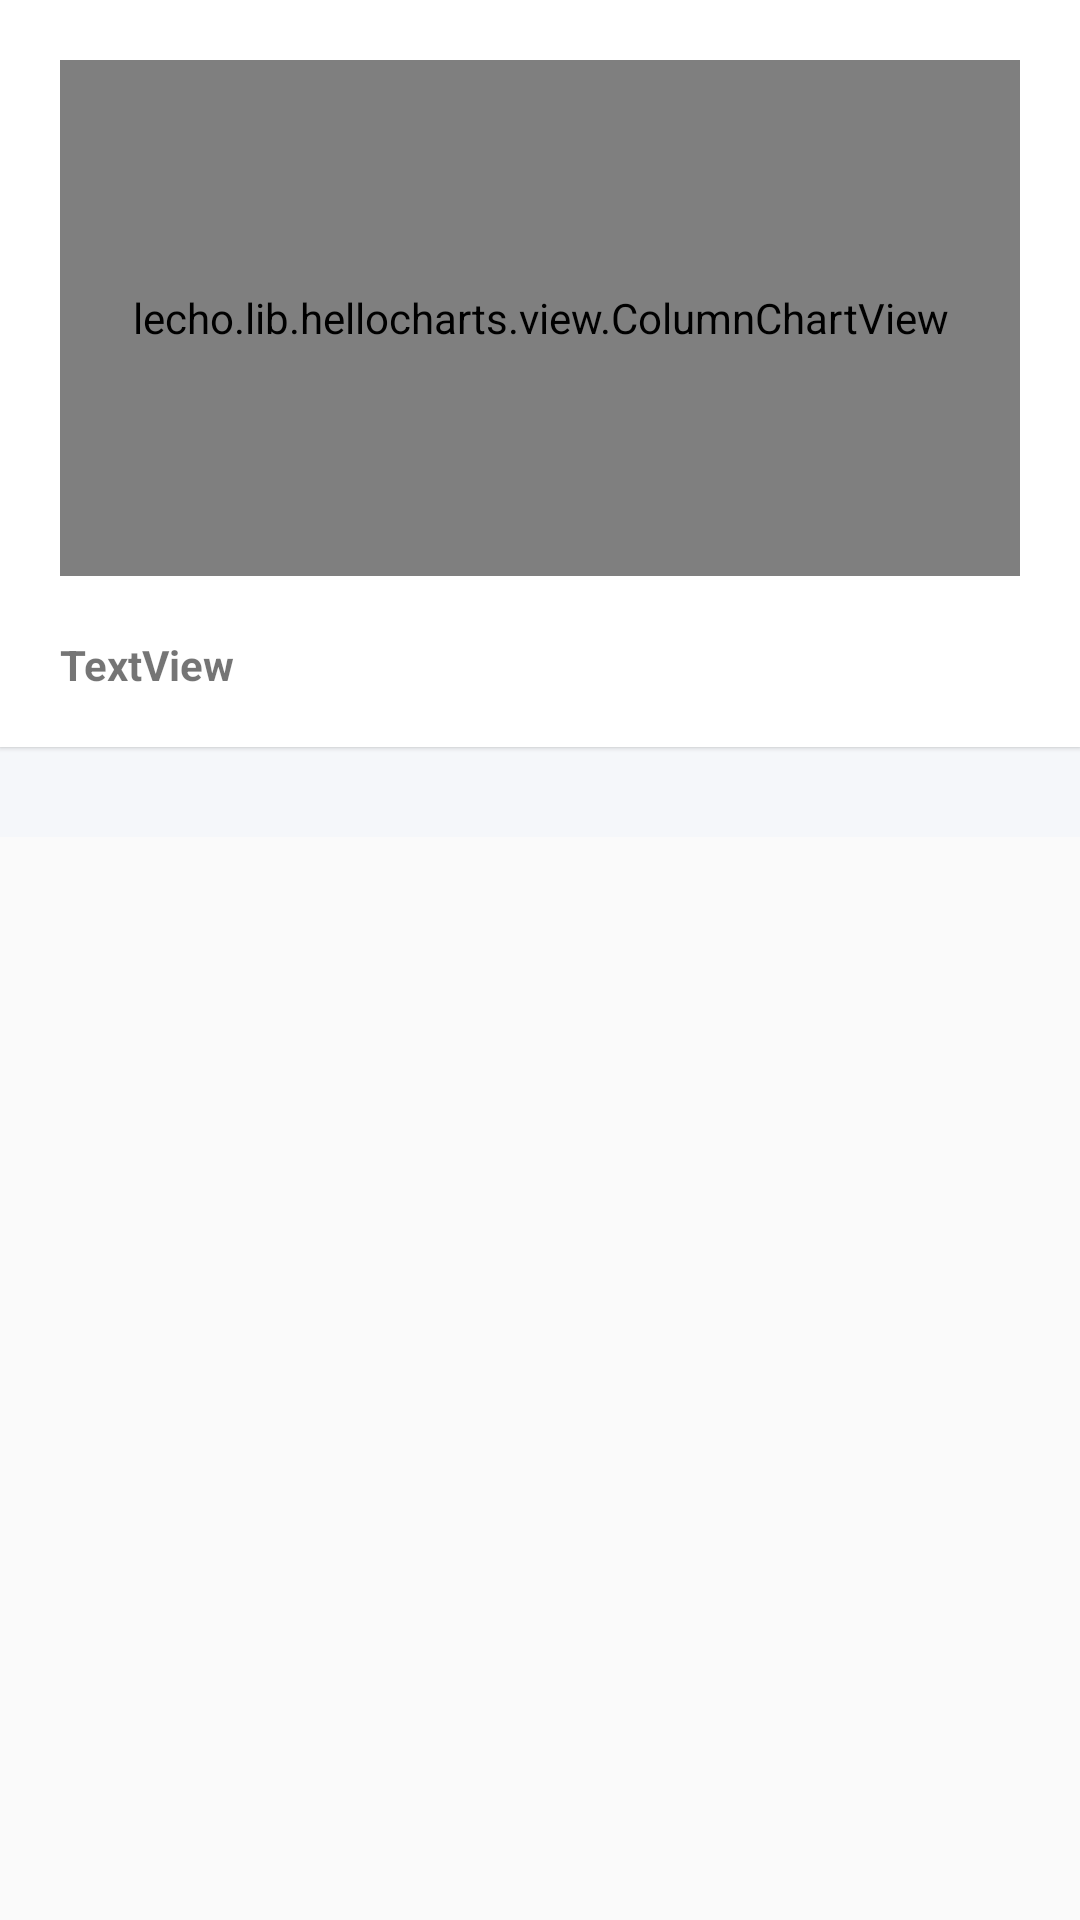

The Android layout XML behind this screen, and the referenced resources:
<!-- AndroidManifest.xml: activity theme AppThemeNoActionBar -->
<!-- res/layout/fragment_usage.xml -->
<?xml version="1.0" encoding="utf-8"?>
<ScrollView xmlns:android="http://schemas.android.com/apk/res/android"
    xmlns:app="http://schemas.android.com/apk/res-auto"
    xmlns:tools="http://schemas.android.com/tools"
    android:layout_width="match_parent"
    android:layout_height="match_parent"
    >
    <androidx.constraintlayout.widget.ConstraintLayout
        android:layout_width="match_parent"
        android:layout_height="match_parent"
        android:background="#f5f7fa"
        android:orientation="vertical">

        <androidx.cardview.widget.CardView
            android:id="@+id/cardViewGraph"
            android:layout_width="0dp"
            android:layout_height="wrap_content"
            app:cardCornerRadius="0dp"
            app:cardElevation="1dp"
            app:layout_constraintEnd_toEndOf="parent"
            app:layout_constraintStart_toStartOf="parent"
            app:layout_constraintTop_toTopOf="parent">

            <androidx.constraintlayout.widget.ConstraintLayout
                android:layout_width="match_parent"
                android:layout_height="match_parent">

                <lecho.lib.hellocharts.view.ColumnChartView
                    android:id="@+id/AppRate_chart"
                    android:layout_width="0dp"
                    android:layout_height="172dp"
                    android:layout_marginStart="20dp"
                    android:layout_marginTop="20dp"
                    android:layout_marginEnd="20dp"
                    app:layout_constraintEnd_toEndOf="parent"
                    app:layout_constraintStart_toStartOf="parent"
                    app:layout_constraintTop_toTopOf="parent" />

                <TextView
                    android:id="@+id/moyenne_hebdo"
                    android:layout_width="0dp"
                    android:layout_height="17dp"
                    android:layout_marginStart="20dp"
                    android:layout_marginTop="20dp"
                    android:layout_marginBottom="20dp"
                    android:text="TextView"
                    android:textAlignment="textStart"
                    android:textStyle="bold"
                    app:layout_constraintBottom_toBottomOf="parent"
                    app:layout_constraintEnd_toEndOf="parent"
                    app:layout_constraintHorizontal_bias="0.491"
                    app:layout_constraintStart_toStartOf="parent"
                    app:layout_constraintTop_toBottomOf="@+id/AppRate_chart" />
            </androidx.constraintlayout.widget.ConstraintLayout>

        </androidx.cardview.widget.CardView>

        <androidx.cardview.widget.CardView
            android:layout_width="match_parent"
            android:layout_height="wrap_content"
            android:layout_marginStart="10dp"
            android:layout_marginTop="10dp"
            android:layout_marginEnd="10dp"
            android:layout_marginBottom="20dp"
            android:paddingBottom="10dp"
            app:cardCornerRadius="0dp"
            app:cardElevation="1dp"
            app:layout_constraintBottom_toBottomOf="parent"
            app:layout_constraintEnd_toEndOf="parent"
            app:layout_constraintStart_toStartOf="parent"
            app:layout_constraintTop_toBottomOf="@+id/cardViewGraph">

            <androidx.recyclerview.widget.RecyclerView
                android:id="@+id/list_usage"
                android:layout_width="match_parent"
                android:layout_height="wrap_content"
                android:background="#00F3F1F1" />
        </androidx.cardview.widget.CardView>

    </androidx.constraintlayout.widget.ConstraintLayout>
</ScrollView>
<!-- resources referenced by this layout -->
<resources>
  <style name="AppThemeNoActionBar" parent="AppTheme">
          <item name="windowNoTitle">true</item>
          <item name="windowActionBar">false</item>
      </style>
  <style name="AppTheme" parent="Theme.AppCompat.Light">
          <item name="colorPrimary">@color/colorPrimary</item>
          <item name="colorPrimaryDark">@color/colorPrimaryDark</item>
          <item name="colorAccent">@color/colorAccent</item>
          <item name="buttonStyle">@style/ButtonBase</item>
          <item name="preferenceTheme">@style/PreferenceThemeOverlay.v14.Material</item>
          <item name="android:windowContentTransitions">true</item>
          <item name="actionBarStyle">@style/MyActionBar</item>
          <item name="drawerArrowStyle">@style/MyDrawerArrowToggle</item>
          <item name="colorControlNormal">@color/colorPrimary</item>
      </style>
  <color name="colorPrimary">#F5F5F5</color>
  <color name="colorPrimaryDark">#757575</color>
  <color name="colorAccent">#33ADFF</color>
  <style name="ButtonBase" parent="Widget.AppCompat.Button.Colored">
          <item name="android:textColor">#FFFFFF</item>
      </style>
  <style name="MyActionBar" parent="@style/Widget.AppCompat.Light.ActionBar.Solid.Inverse">
          <item name="background">@drawable/gradient</item>
          <item name="titleTextStyle">@style/MyActionBarTitle</item>
          <item name="colorControlNormal">@android:color/white</item>
      </style>
  <style name="MyDrawerArrowToggle" parent="@style/Widget.AppCompat.DrawerArrowToggle">
          <item name="spinBars">true</item>
          <item name="color">@android:color/white</item>
      </style>
  <!-- drawable gradient (drawable) -->
  <?xml version="1.0" encoding="utf-8"?>
  <shape xmlns:android="http://schemas.android.com/apk/res/android">
      <gradient
          android:type="linear"
          android:angle="45"
          android:startColor="#4eadfe"
          android:endColor="#C1116FDE" />
  </shape>
  <style name="MyActionBarTitle" parent="@style/TextAppearance.AppCompat.Widget.ActionBar.Title">
          <item name="android:textColor">@color/colorPrimary</item>
          <item name="colorControlNormal">@android:color/white</item>
      </style>
</resources>
